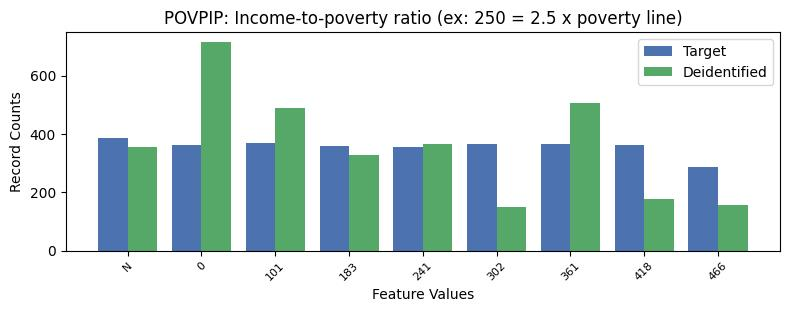

The data file committed next to this chart (first rows):
, POVPIP, count_target, count_deidentified
0, 13, 4423, 4391
1, -1, 385, 357
2, 1, 368, 489
3, 4, 367, 150
4, 5, 367, 506
5, 0, 362, 714
6, 6, 361, 177
7, 2, 358, 328
8, 3, 356, 367
9, 7, 287, 155
